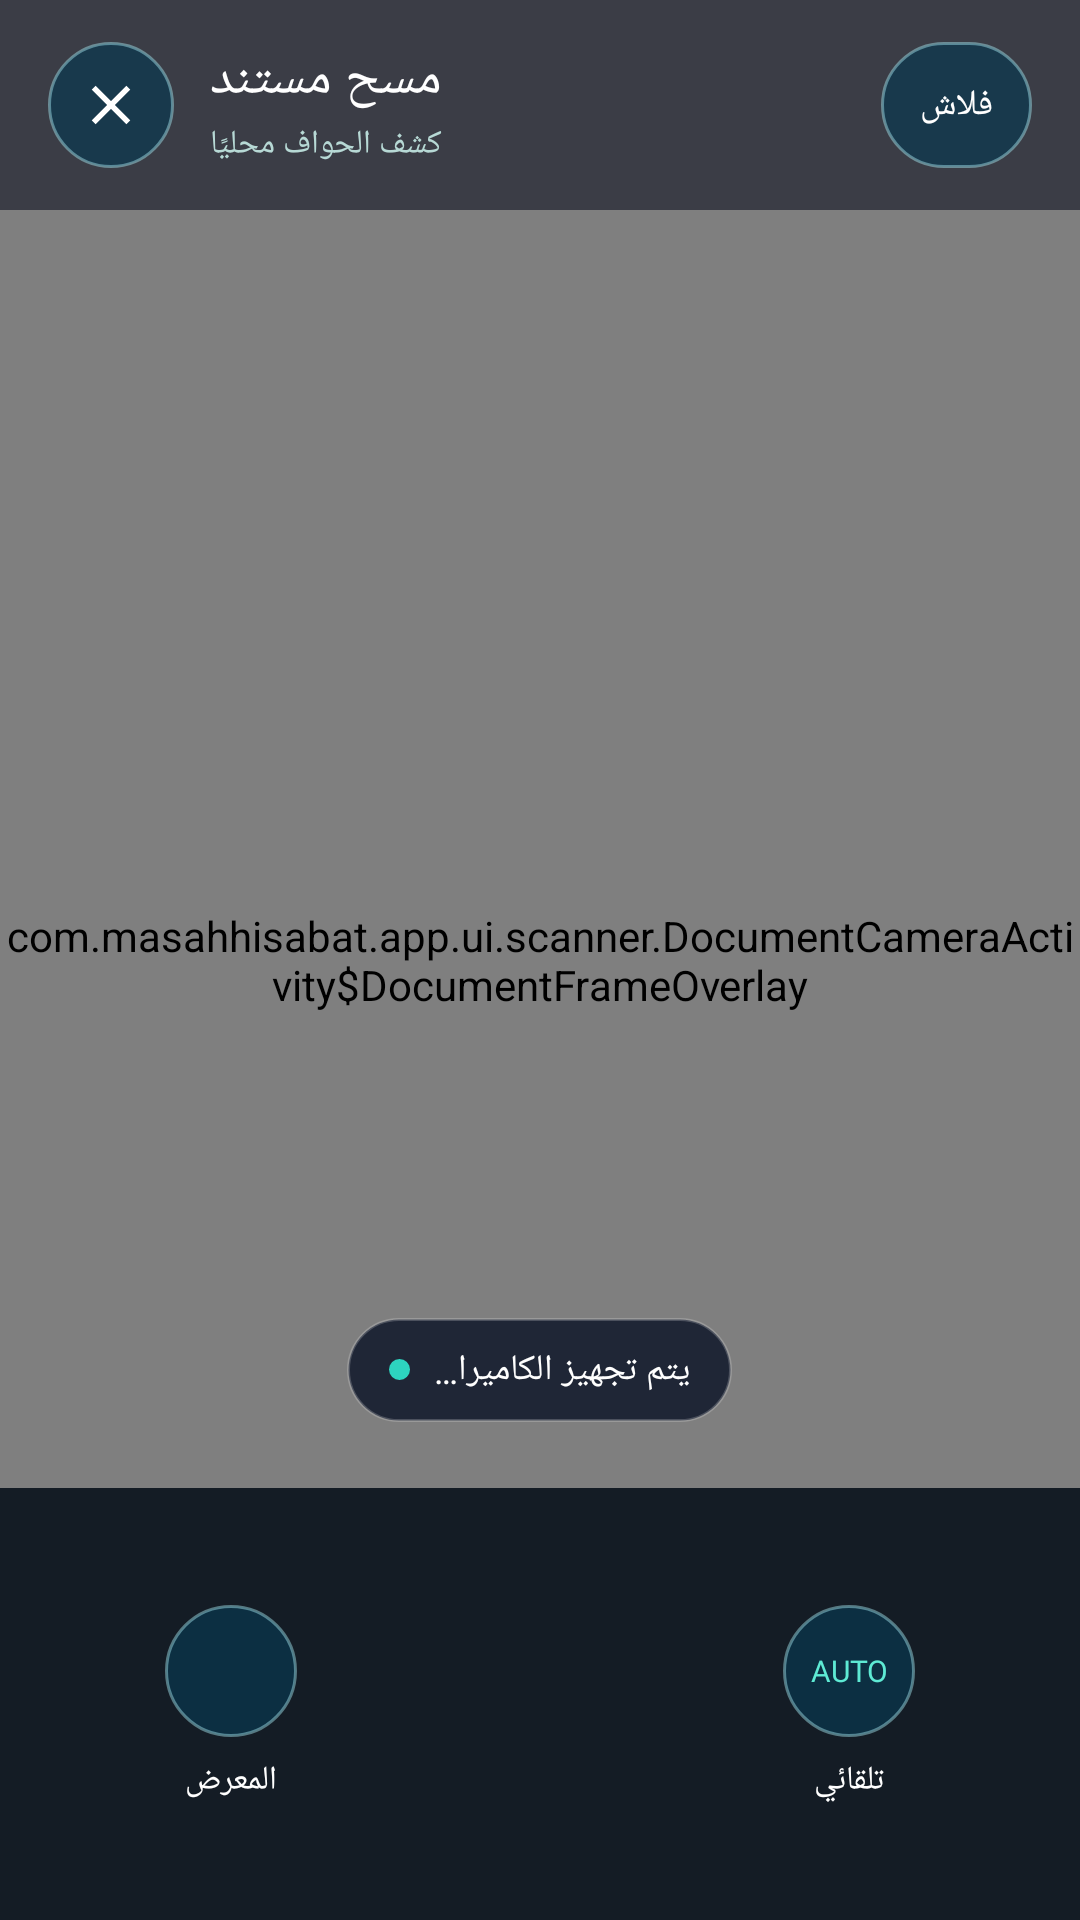

Here is an Android app screen rendered from its layout file. Give the layout XML and the strings, colors and styles it references.
<!-- AndroidManifest.xml: activity theme Theme.AppCompat.NoActionBar -->
<!-- res/layout/activity_document_camera.xml -->
<?xml version="1.0" encoding="utf-8"?>
<FrameLayout xmlns:android="http://schemas.android.com/apk/res/android"
    xmlns:app="http://schemas.android.com/apk/res-auto"
    android:layout_width="match_parent"
    android:layout_height="match_parent"
    android:background="#020617"
    android:keepScreenOn="true">

    <androidx.camera.view.PreviewView
        android:id="@+id/camera_preview"
        android:layout_width="match_parent"
        android:layout_height="match_parent"
        app:implementationMode="compatible"
        app:scaleType="fillCenter" />

    <view
        class="com.masahhisabat.app.ui.scanner.DocumentCameraActivity$DocumentFrameOverlay"
        android:id="@+id/document_frame_overlay"
        android:layout_width="match_parent"
        android:layout_height="match_parent" />

    <LinearLayout
        android:layout_width="match_parent"
        android:layout_height="wrap_content"
        android:layout_gravity="top"
        android:background="#8A020617"
        android:gravity="center_vertical"
        android:orientation="horizontal"
        android:paddingStart="16dp"
        android:paddingTop="14dp"
        android:paddingEnd="16dp"
        android:paddingBottom="14dp">

        <ImageView
            android:id="@+id/btn_close_camera"
            android:layout_width="42dp"
            android:layout_height="42dp"
            android:background="@drawable/camera_control_bg"
            android:contentDescription="@string/close"
            android:padding="10dp"
            android:src="@drawable/ic_close" />

        <LinearLayout
            android:layout_width="0dp"
            android:layout_height="wrap_content"
            android:layout_marginStart="12dp"
            android:layout_weight="1"
            android:orientation="vertical">

            <TextView
                android:layout_width="wrap_content"
                android:layout_height="wrap_content"
                android:fontFamily="@font/tajawal_bold"
                android:text="@string/document_camera_title"
                android:textColor="#FFFFFF"
                android:textSize="18sp" />

            <TextView
                android:layout_width="wrap_content"
                android:layout_height="wrap_content"
                android:layout_marginTop="2dp"
                android:fontFamily="@font/tajawal_medium"
                android:text="@string/document_camera_local_edges"
                android:textColor="#B7D9D5"
                android:textSize="11sp" />

            <TextView
                android:id="@+id/pdf_session_label"
                android:layout_width="wrap_content"
                android:layout_height="wrap_content"
                android:layout_marginTop="4dp"
                android:fontFamily="@font/tajawal_bold"
                android:textColor="#5EEAD4"
                android:textSize="10sp"
                android:visibility="gone" />
        </LinearLayout>

        <TextView
            android:id="@+id/btn_flash"
            android:layout_width="wrap_content"
            android:layout_height="42dp"
            android:background="@drawable/camera_control_bg"
            android:clickable="true"
            android:focusable="true"
            android:fontFamily="@font/tajawal_bold"
            android:gravity="center"
            android:paddingStart="13dp"
            android:paddingEnd="13dp"
            android:text="@string/camera_flash"
            android:textColor="#FFFFFF"
            android:textSize="12sp" />
    </LinearLayout>

    <LinearLayout
        android:id="@+id/camera_status"
        android:layout_width="wrap_content"
        android:layout_height="wrap_content"
        android:layout_gravity="center_horizontal|bottom"
        android:layout_marginBottom="166dp"
        android:background="@drawable/camera_status_bg"
        android:gravity="center_vertical"
        android:orientation="horizontal"
        android:paddingStart="14dp"
        android:paddingTop="9dp"
        android:paddingEnd="14dp"
        android:paddingBottom="9dp">

        <View
            android:id="@+id/camera_status_dot"
            android:layout_width="7dp"
            android:layout_height="7dp"
            android:background="@drawable/camera_status_dot" />

        <TextView
            android:id="@+id/camera_status_text"
            android:layout_width="wrap_content"
            android:layout_height="wrap_content"
            android:layout_marginStart="8dp"
            android:fontFamily="@font/tajawal_medium"
            android:text="@string/camera_preparing"
            android:textColor="#FFFFFF"
            android:textSize="12sp" />
    </LinearLayout>

    <LinearLayout
        android:layout_width="match_parent"
        android:layout_height="144dp"
        android:layout_gravity="bottom"
        android:background="#D9020B16"
        android:gravity="center"
        android:orientation="horizontal"
        android:paddingStart="22dp"
        android:paddingEnd="22dp">

        <LinearLayout
            android:id="@+id/btn_camera_gallery"
            android:layout_width="76dp"
            android:layout_height="wrap_content"
            android:clickable="true"
            android:focusable="true"
            android:gravity="center"
            android:orientation="vertical"
            android:padding="6dp">

            <FrameLayout
                android:layout_width="44dp"
                android:layout_height="44dp"
                android:background="@drawable/camera_control_bg">

                <ImageView
                    android:layout_width="24dp"
                    android:layout_height="24dp"
                    android:layout_gravity="center"
                    android:contentDescription="@string/camera_gallery"
                    android:src="@drawable/ic_gallery_white" />
            </FrameLayout>

            <TextView
                android:layout_width="wrap_content"
                android:layout_height="wrap_content"
                android:layout_marginTop="7dp"
                android:fontFamily="@font/tajawal_medium"
                android:text="@string/camera_gallery"
                android:textColor="#FFFFFF"
                android:textSize="11sp" />
        </LinearLayout>

        <FrameLayout
            android:id="@+id/btn_capture_document"
            android:layout_width="82dp"
            android:layout_height="82dp"
            android:layout_marginStart="24dp"
            android:layout_marginEnd="24dp"
            android:background="@drawable/camera_capture_outer"
            android:clickable="true"
            android:focusable="true"
            android:padding="7dp">

            <View
                android:layout_width="match_parent"
                android:layout_height="match_parent"
                android:background="@drawable/camera_capture_inner" />
        </FrameLayout>

        <LinearLayout
            android:layout_width="76dp"
            android:layout_height="wrap_content"
            android:gravity="center"
            android:orientation="vertical"
            android:padding="6dp">

            <TextView
                android:layout_width="44dp"
                android:layout_height="44dp"
                android:background="@drawable/camera_control_bg"
                android:fontFamily="@font/tajawal_bold"
                android:gravity="center"
                android:text="@string/camera_auto_badge"
                android:textColor="#5EEAD4"
                android:textSize="10sp" />

            <TextView
                android:layout_width="wrap_content"
                android:layout_height="wrap_content"
                android:layout_marginTop="7dp"
                android:fontFamily="@font/tajawal_medium"
                android:text="@string/camera_auto_mode"
                android:textColor="#FFFFFF"
                android:textSize="11sp" />
        </LinearLayout>
    </LinearLayout>

    <LinearLayout
        android:id="@+id/capture_progress"
        android:layout_width="wrap_content"
        android:layout_height="wrap_content"
        android:layout_gravity="center"
        android:background="@drawable/camera_status_bg"
        android:gravity="center"
        android:orientation="vertical"
        android:padding="22dp"
        android:visibility="gone">

        <ProgressBar
            android:layout_width="38dp"
            android:layout_height="38dp"
            android:indeterminateTint="#2DD4BF" />
    </LinearLayout>

</FrameLayout>
<!-- resources referenced by this layout -->
<resources>
  <!-- drawable camera_control_bg (drawable) -->
  <?xml version="1.0" encoding="utf-8"?>
  <shape xmlns:android="http://schemas.android.com/apk/res/android" android:shape="rectangle">
      <solid android:color="#B20A3850" />
      <stroke android:width="1dp" android:color="#73A7EAF4" />
      <corners android:radius="22dp" />
  </shape>
  <!-- drawable camera_status_bg (drawable) -->
  <?xml version="1.0" encoding="utf-8"?>
  <shape xmlns:android="http://schemas.android.com/apk/res/android" android:shape="rectangle">
      <solid android:color="#D90F172A" />
      <stroke android:width="1dp" android:color="#33FFFFFF" />
      <corners android:radius="18dp" />
  </shape>
  <!-- drawable camera_status_dot (drawable) -->
  <?xml version="1.0" encoding="utf-8"?>
  <shape xmlns:android="http://schemas.android.com/apk/res/android" android:shape="oval">
      <size android:width="7dp" android:height="7dp" />
      <solid android:color="#2DD4BF" />
  </shape>
  <!-- drawable ic_close (drawable) -->
  <?xml version="1.0" encoding="utf-8"?>
  <vector xmlns:android="http://schemas.android.com/apk/res/android"
      android:width="24dp" android:height="24dp" android:viewportWidth="24" android:viewportHeight="24">
      <path android:fillColor="#FFFFFF"
          android:pathData="M19 6.41L17.59 5 12 10.59 6.41 5 5 6.41 10.59 12 5 17.59 6.41 19 12 13.41 17.59 19 19 17.59 13.41 12z"/>
  </vector>
  <string name="camera_auto_badge">AUTO</string>
  <string name="camera_auto_mode">تلقائي</string>
  <string name="camera_flash">فلاش</string>
  <string name="camera_gallery">المعرض</string>
  <string name="camera_preparing">يتم تجهيز الكاميرا…</string>
  <string name="close">إغلاق</string>
  <string name="document_camera_local_edges">كشف الحواف محليًا</string>
  <string name="document_camera_title">مسح مستند</string>
</resources>
